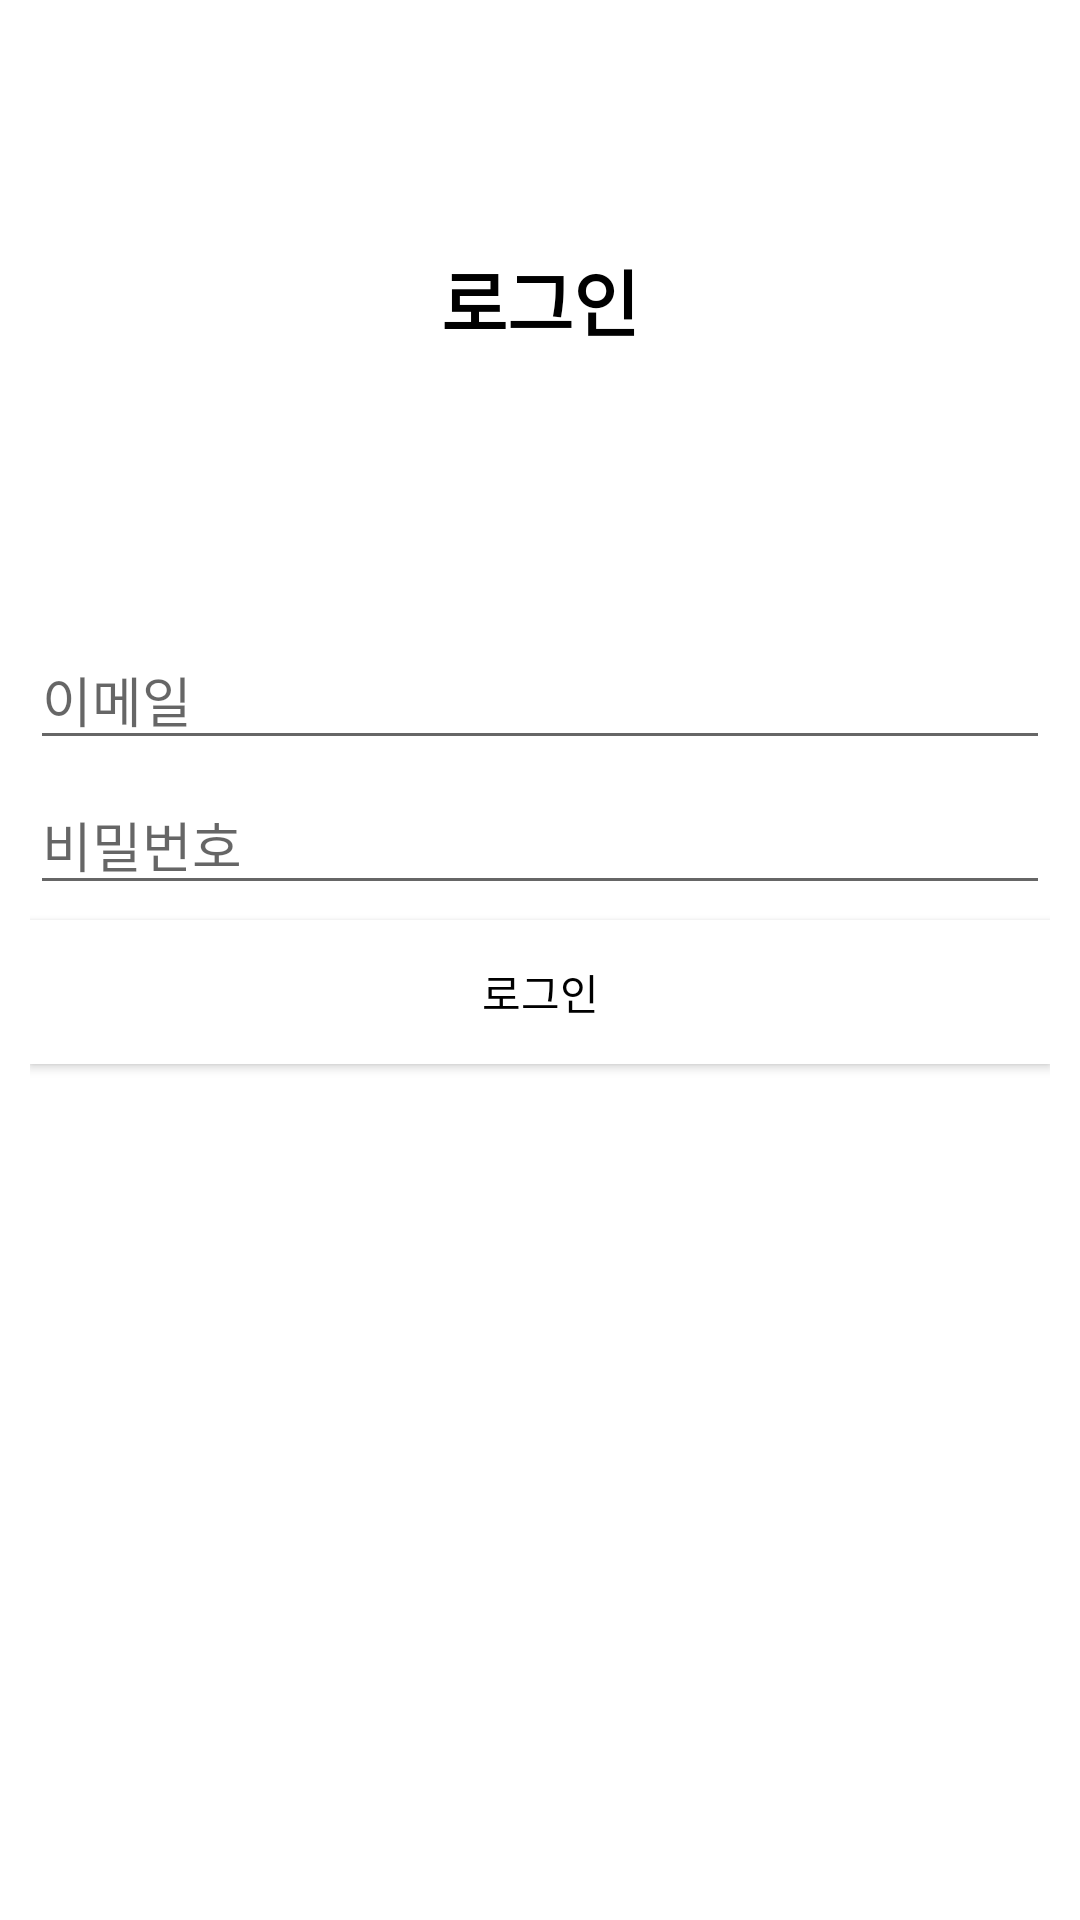

The Android layout XML behind this screen, and the referenced resources:
<!-- AndroidManifest.xml: application theme AppTheme -->
<!-- res/layout/activity_login.xml -->
<?xml version="1.0" encoding="utf-8"?>
<LinearLayout
    xmlns:android="http://schemas.android.com/apk/res/android"
    android:orientation="vertical"
    android:layout_width="match_parent"
    android:layout_height="match_parent"
    android:background="@color/white">

    <TextView
        android:id="@+id/textView"
        android:layout_width="match_parent"
        android:layout_height="200dp"
        android:gravity="center"
        android:text="로그인"
        android:textColor="#000000"
        android:textSize="24dp"
        android:textStyle="bold" />
    <LinearLayout
        android:orientation="vertical"
        android:layout_width="match_parent"
        android:layout_height="match_parent" android:padding="10dp">
        <EditText
            android:layout_width="match_parent"
            android:layout_height="wrap_content"
            android:inputType="textEmailAddress"
            android:ems="10"
            android:id="@+id/emailEditText" android:hint="이메일" android:layout_marginBottom="5dp"/>
        <EditText
            android:layout_width="match_parent"
            android:layout_height="wrap_content"
            android:inputType="textPassword"
            android:ems="10"
            android:id="@+id/passwordEditText" android:hint="비밀번호" android:layout_marginBottom="5dp"/>

        <Button
            android:id="@+id/loginButton"
            android:layout_width="match_parent"
            android:layout_height="wrap_content"
            android:background="@color/white"
            android:text="로그인"
            android:textColor="@color/black"/>

    </LinearLayout>
</LinearLayout>
<!-- resources referenced by this layout -->
<resources>
  <color name="black">#000000</color>
  <color name="white">#FFFFFF</color>
  <style name="AppTheme" parent="Theme.AppCompat.Light.NoActionBar">
          
          <item name="colorPrimary">@color/colorPrimary</item>
          <item name="colorPrimaryDark">@color/colorPrimaryDark</item>
          <item name="colorAccent">@color/colorAccent</item>
      </style>
  <color name="colorPrimary">#98999b</color>
  <color name="colorPrimaryDark">#404041</color>
  <color name="colorAccent">#d2d0d1</color>
</resources>
